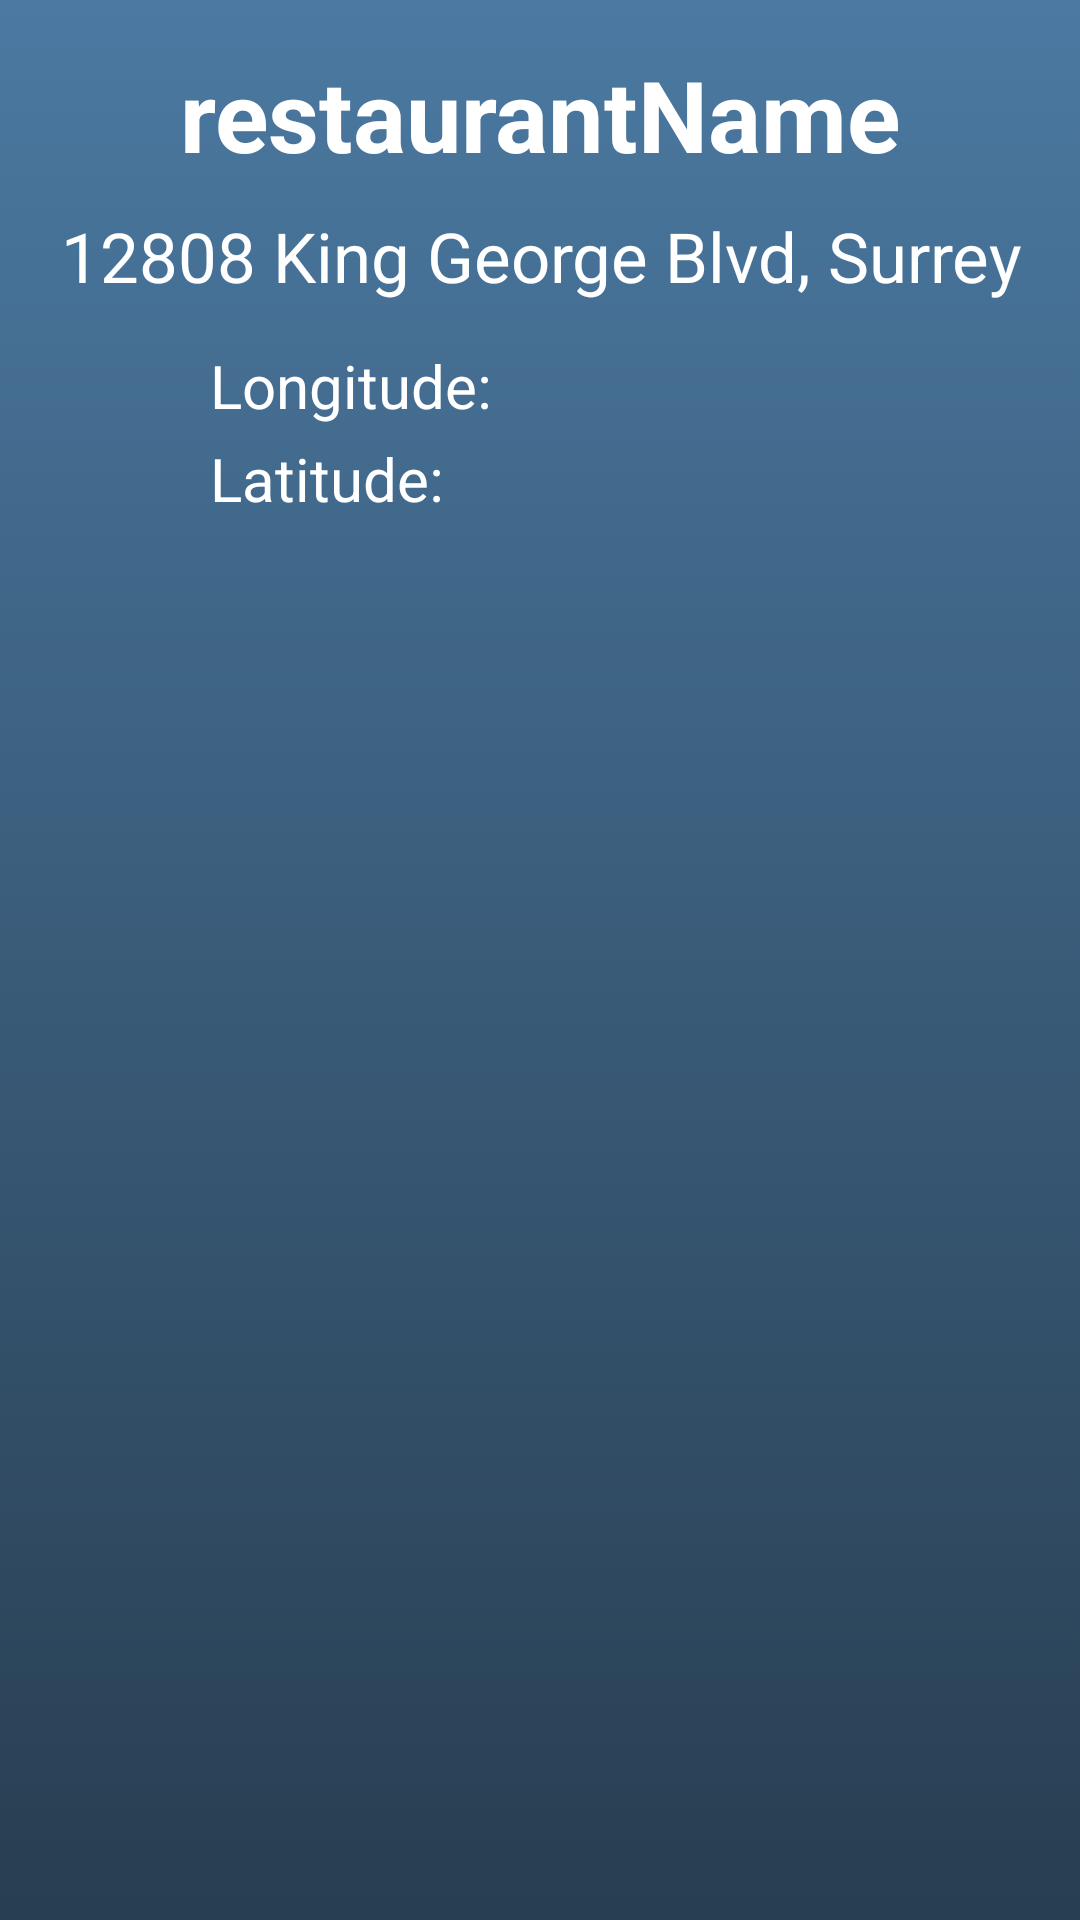

Here is an Android app screen rendered from its layout file. Give the layout XML and the strings, colors and styles it references.
<!-- AndroidManifest.xml: application theme AppTheme -->
<!-- res/layout/activity_single_restaurant.xml -->
<?xml version="1.0" encoding="utf-8"?>

<androidx.constraintlayout.widget.ConstraintLayout
    xmlns:android="http://schemas.android.com/apk/res/android"
    xmlns:app="http://schemas.android.com/apk/res-auto"
    xmlns:tools="http://schemas.android.com/tools"
    android:layout_width="match_parent"
    android:layout_height="match_parent"
    android:background="@drawable/background_color">

    <TextView
        android:id="@+id/textView_Single_Restaurant_Address"
        android:layout_width="407dp"
        android:layout_height="43dp"
        android:layout_marginTop="4dp"
        android:gravity="center_vertical|center_horizontal"
        android:text="@string/restaurantAddress"
        android:textAlignment="center"
        android:textColor="#fff"
        android:textSize="23sp"
        app:layout_constraintEnd_toEndOf="parent"
        app:layout_constraintStart_toStartOf="parent"
        app:layout_constraintTop_toBottomOf="@+id/textView_Single_Restaurant_Name" />

    <TextView
        android:id="@+id/textView_Single_Restaurant_Name"
        android:layout_width="fill_parent"
        android:layout_height="wrap_content"
        android:layout_marginTop="16dp"
        android:gravity="center_vertical|center_horizontal"
        android:text="@string/restaurantNameSingleRestaurant"
        android:textColor="#fff"
        android:textSize="33sp"
        android:textStyle="bold"
        app:layout_constraintStart_toStartOf="parent"
        app:layout_constraintTop_toTopOf="parent" />

    <TextView
        android:id="@+id/textView_Single_Restaurant_Long"
        android:layout_width="wrap_content"
        android:layout_height="wrap_content"
        android:layout_marginStart="70dp"
        android:layout_marginTop="8dp"
        android:layout_marginBottom="4dp"
        android:text="@string/longitude"
        android:textColor="#fff"
        android:textSize="20sp"

        app:layout_constraintStart_toStartOf="parent"
        app:layout_constraintTop_toBottomOf="@+id/textView_Single_Restaurant_Address" />

    <TextView
        android:id="@+id/textView_Single_Restaurant_Lat"
        android:layout_width="wrap_content"
        android:layout_height="wrap_content"
        android:layout_marginStart="70dp"
        android:layout_marginTop="4dp"
        android:text="@string/latitude"
        android:textColor="#fff"
        android:textSize="20sp"
        app:layout_constraintStart_toStartOf="parent"
        app:layout_constraintTop_toBottomOf="@+id/textView_Single_Restaurant_Long" />

    <TextView
        android:id="@+id/textView_Single_Restaurant_latitude"
        android:layout_width="wrap_content"
        android:layout_height="wrap_content"
        android:layout_marginStart="184dp"
        android:layout_marginTop="8dp"
        android:textSize="20sp"
        app:layout_constraintStart_toStartOf="parent"
        app:layout_constraintTop_toBottomOf="@+id/textView_Single_Restaurant_Address"
        android:textColor="#fff"/>

    <TextView
        android:id="@+id/textView_Single_Restaurant_longitude"
        android:layout_width="wrap_content"
        android:layout_height="wrap_content"
        android:layout_marginStart="184dp"
        android:textSize="20sp"
        app:layout_constraintStart_toStartOf="parent"
        app:layout_constraintTop_toBottomOf="@+id/textView_Single_Restaurant_latitude"
        android:textColor="#fff"/>

    <androidx.recyclerview.widget.RecyclerView
        android:id="@+id/recyclerView_Single_Restaurant_inspection"
        android:layout_width="379dp"
        android:layout_height="371dp"
        android:layout_marginStart="10dp"
        android:layout_marginTop="30dp"
        android:layout_marginEnd="10dp"
        android:scrollbars="vertical"
        app:layout_constraintBottom_toBottomOf="parent"
        app:layout_constraintEnd_toEndOf="parent"
        app:layout_constraintHorizontal_bias="0.444"
        app:layout_constraintStart_toStartOf="parent"
        app:layout_constraintTop_toBottomOf="@+id/textView_Single_Restaurant_longitude"
        app:layout_constraintVertical_bias="1.0"
        />

    <Button
        android:id="@+id/btn_favorite"
        android:layout_width="51dp"
        android:layout_height="42dp"
        android:layout_marginTop="4dp"
        android:background="@drawable/star_off"
        android:backgroundTint="#F3F1F1"
        app:layout_constraintEnd_toEndOf="parent"
        app:layout_constraintStart_toStartOf="parent"
        app:layout_constraintTop_toBottomOf="@+id/textView_Single_Restaurant_longitude" />


</androidx.constraintlayout.widget.ConstraintLayout>
<!-- resources referenced by this layout -->
<resources>
  <!-- drawable background_color (drawable) -->
  <?xml version="1.0" encoding="utf-8"?>
  
  <selector xmlns:android="http://schemas.android.com/apk/res/android">
  
      <item>
          <shape>
              <gradient
                  android:angle="90"
                  android:startColor="#283E51"
                  android:endColor="#4B79A1"
                  android:type="linear"/>
  
          </shape>
  
      </item>
  
  </selector>
  <string name="latitude">Latitude: </string>
  <string name="longitude">Longitude: </string>
  <string name="restaurantAddress">12808 King George Blvd, Surrey</string>
  <string name="restaurantNameSingleRestaurant">restaurantName</string>
  <style name="AppTheme" parent="Theme.AppCompat.Light.DarkActionBar">
          
          <item name="colorPrimary">@color/colorPrimary</item>
          <item name="colorPrimaryDark">@color/colorPrimaryDark</item>
          <item name="colorAccent">@color/colorAccent</item>
      </style>
  <color name="colorPrimary">#03396c</color>
  <color name="colorPrimaryDark">#03396c</color>
  <color name="colorAccent">#03DAC5</color>
</resources>
